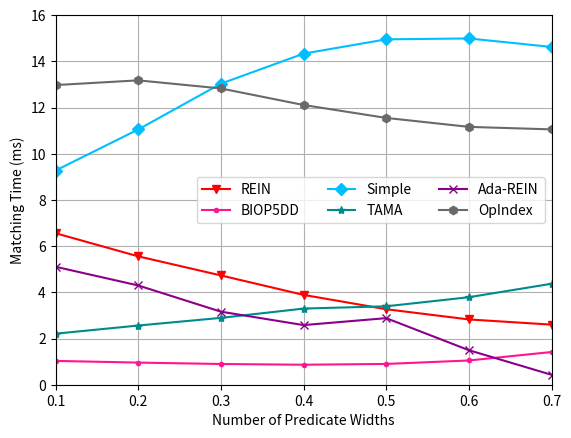

Python code for this plot: (Note: this script raises an exception after producing the figure.)
import matplotlib
import matplotlib.pyplot as plt
import numpy as np
from matplotlib import rc
from matplotlib.pyplot import MultipleLocator
rc('mathtext', default='regular')

plt.rcParams['axes.unicode_minus'] = False

Name = ["REIN", "BIOP5DD", "Simple", "TAMA", "Ada-REIN", "OpIndex"]
x = [0.1,0.2,0.3,0.4,0.5,0.6,0.7]

Rein = [6.559427, 5.557767, 4.73157, 3.889393, 3.268577, 2.826192, 2.601284]
BIOP5DD = [1.030988, 0.958024, 0.897166, 0.865233, 0.899745, 1.049251, 1.415623]
Simple = [9.271855, 11.049785, 13.031425, 14.331424, 14.951854, 14.989832, 14.623044	]
TAMA = [2.209476, 2.562456, 2.893346, 3.29616, 3.394748, 3.788076, 4.371151]
AdaREIN = [5.1065, 4.297373, 3.162723, 2.581329, 2.882192, 1.494825, 0.42953]
OpIndex = [12.971666, 13.176297, 12.826006, 12.108869, 11.550296, 11.162329, 11.053504]


fig=plt.figure()
ax = fig.add_subplot(111)
ax.set_xlabel('Number of Predicate Widths')
ax.set_ylabel('Matching Time (ms)')
# plt.xticks(range(0,10))
ax.plot(x, Rein, marker='v', color='r', label=Name[0])
ax.plot(x, BIOP5DD, marker='.', color='DEEPPINK', label=Name[1])
ax.plot(x, Simple, marker='D', color='deepskyblue', label=Name[2]) #
ax.plot(x, TAMA, marker='*', color='DarkCyan', label=Name[3])
ax.plot(x, AdaREIN, marker='x', color='DarkMagenta', label=Name[4])
ax.plot(x, OpIndex, marker='h', color='DimGray', label=Name[5]) #   slategray

ax.legend( ncol=3) #fontsize=10 loc=(1.36/5,0.05/5),
ax.grid()
ax.set_xlim(0.1,0.7)
ax.set_xticks(x)
# ax.set_xticklabels(x)
# ax.set_yscale("log")
ax.set_ylim(0,16)
# ax.set_yticks([0,3,6,9,12,15])
# ax.set_yticklabels(['-1', '0', '1'])
ax.set_zorder(0)

gcf = plt.gcf()
plt.show()
gcf.savefig('../exp6_w.eps',format='eps',bbox_inches='tight')

